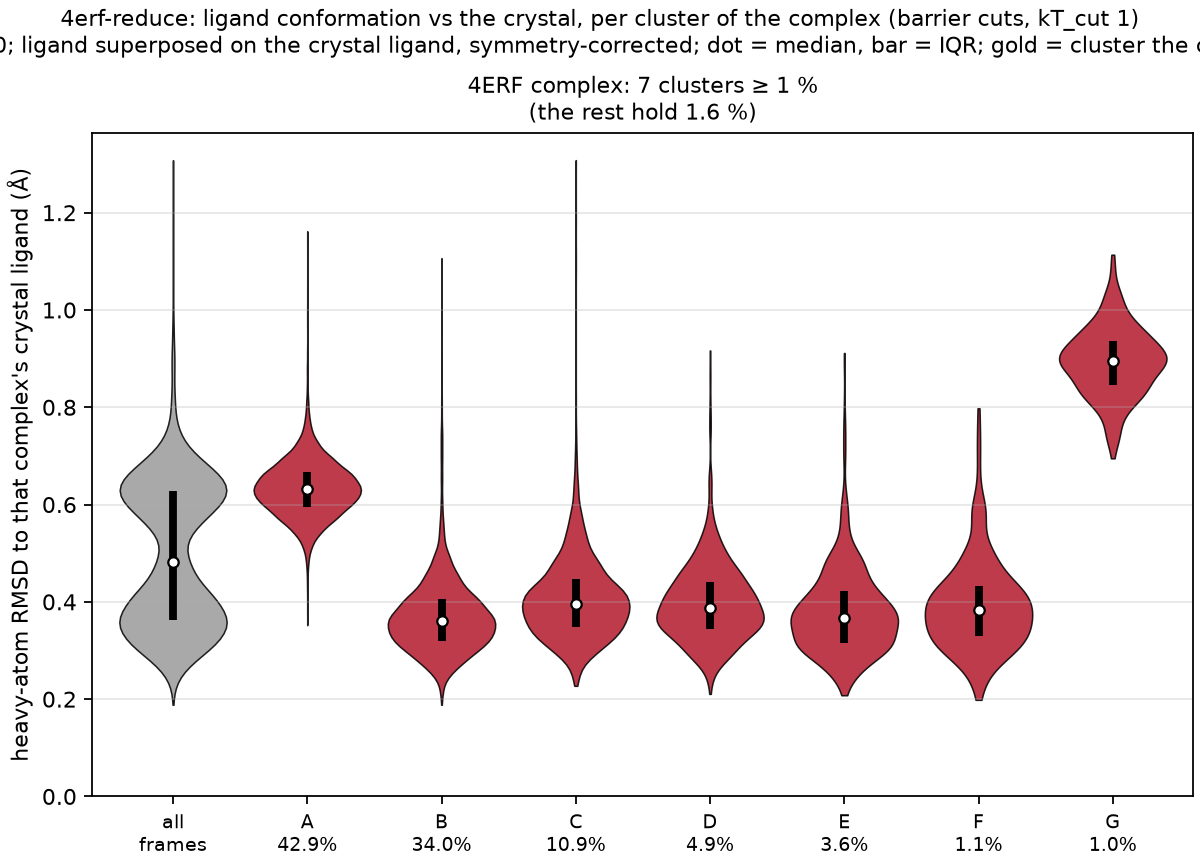

Values plotted in this chart, from the file beside it:
complex, cluster, mass, median_rmsd, q25, q75, crystal_cluster, central_frame
4ERF, A, 0.4288, 0.632, 0.596, 0.668, False, 6512
4ERF, B, 0.3398, 0.36, 0.32, 0.405, False, 462
4ERF, C, 0.1095, 0.395, 0.349, 0.447, False, 18133
4ERF, D, 0.0486, 0.388, 0.345, 0.441, False, 16442
4ERF, E, 0.0362, 0.366, 0.316, 0.423, False, 655
4ERF, F, 0.0106, 0.383, 0.329, 0.432, False, 15342
4ERF, G, 0.0102, 0.894, 0.846, 0.936, False, 17898
